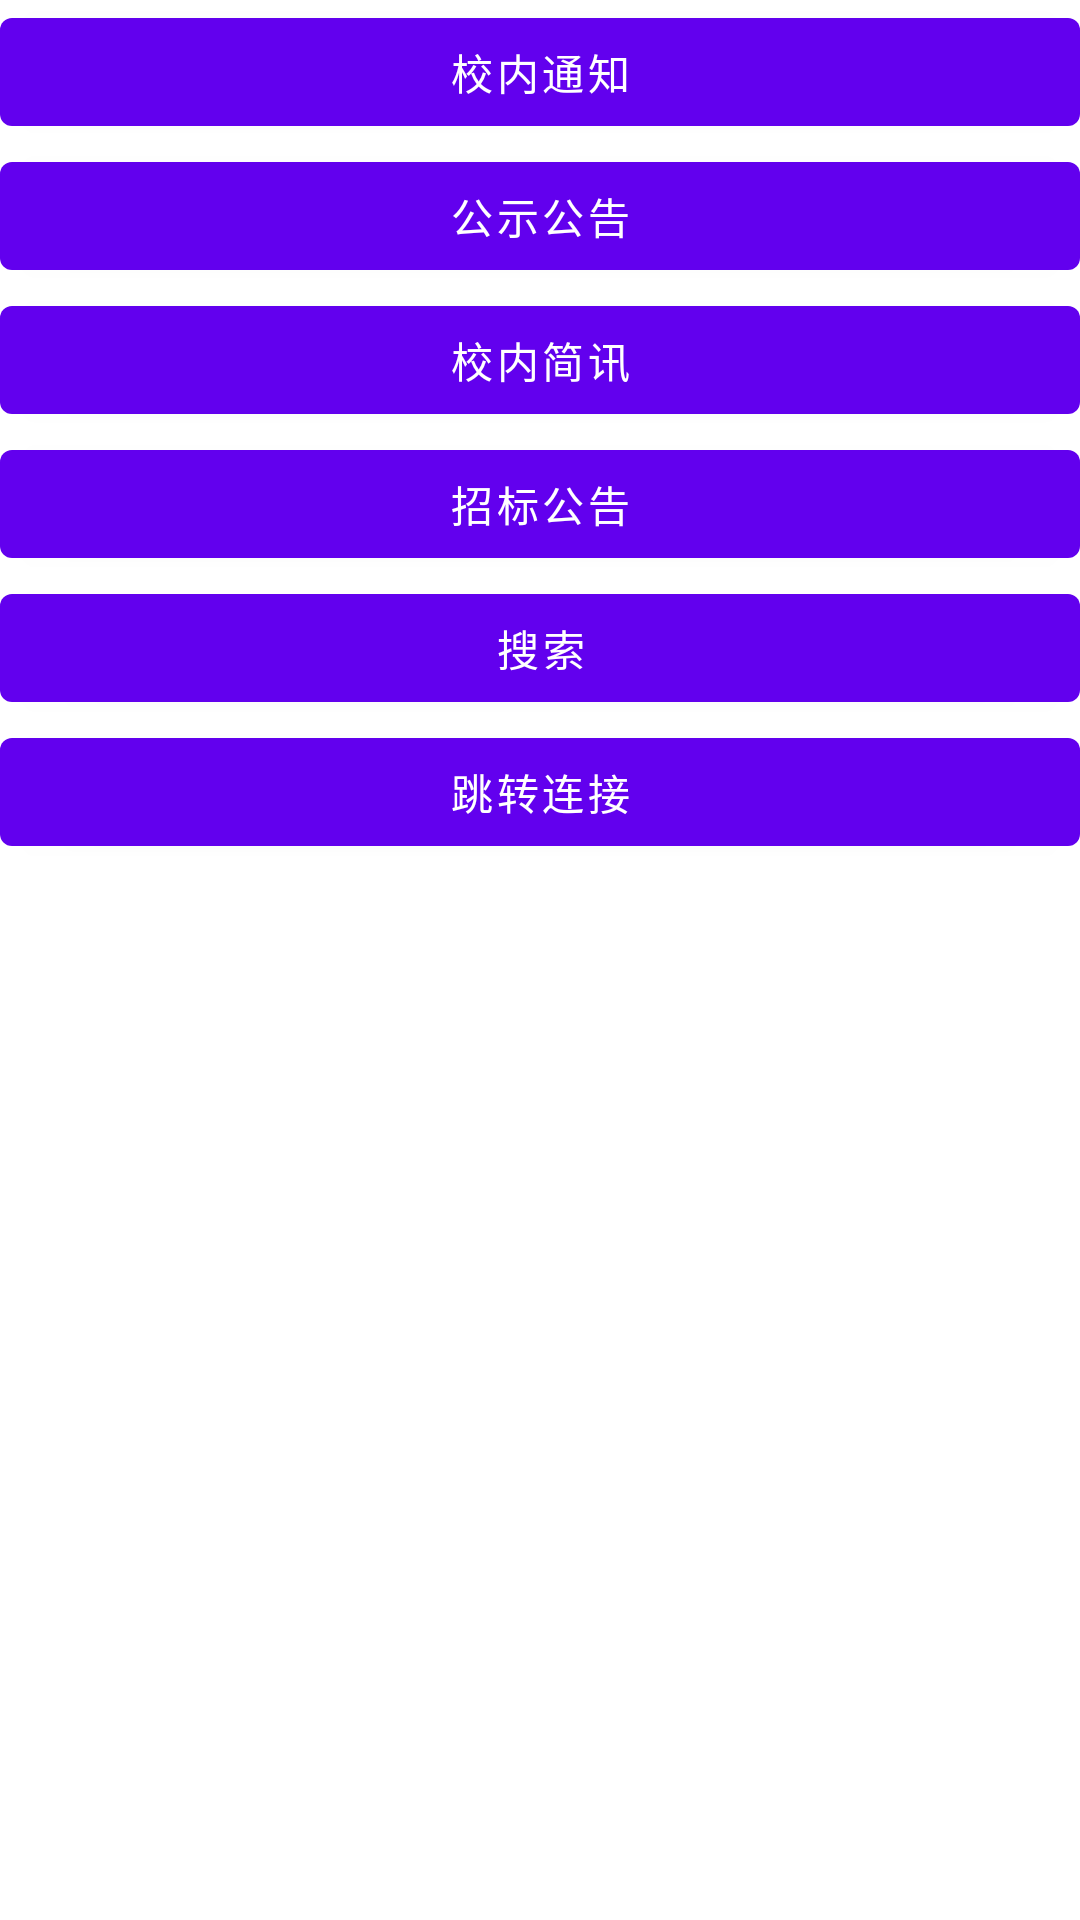

This screen was rendered from an Android layout file. Write that file and the resources it references.
<!-- AndroidManifest.xml: application theme AppTheme -->
<!-- res/layout/activity_main.xml -->
<?xml version="1.0" encoding="utf-8"?>
<LinearLayout xmlns:android="http://schemas.android.com/apk/res/android"
    android:layout_width="match_parent"
    android:layout_height="match_parent"
    android:orientation="vertical"
    >

    <Button
        android:id="@+id/xntz"
        android:layout_width="match_parent"
        android:layout_height="wrap_content"
        android:text="校内通知" />

    <Button
        android:id="@+id/gsgg"
        android:layout_width="match_parent"
        android:layout_height="wrap_content"
        android:text="公示公告" />

    <Button
        android:id="@+id/xnjx"
        android:layout_width="match_parent"
        android:layout_height="wrap_content"
        android:text="校内简讯" />

    <Button
        android:id="@+id/zbgg"
        android:layout_width="match_parent"
        android:layout_height="wrap_content"
        android:text="招标公告" />

    <Button
        android:layout_width="match_parent"
        android:layout_height="wrap_content"
        android:id="@+id/searchButton"
        android:text="搜索"/>

    <Button
        android:layout_width="match_parent"
        android:layout_height="wrap_content"
        android:id="@+id/gotoButton"
        android:text="跳转连接"/>

</LinearLayout>
<!-- resources referenced by this layout -->
<resources>
  <style name="AppTheme" parent="Theme.MaterialComponents.DayNight.NoActionBar">
          
          <item name="colorPrimary">@color/colorPrimary</item>
          <item name="colorPrimaryDark">@color/colorPrimaryDark</item>
          <item name="colorAccent">@color/colorAccent</item>
      </style>
  <color name="colorPrimary">#00574B</color>
  <color name="colorPrimaryDark">#00574B</color>
  <color name="colorAccent">#008577</color>
</resources>
